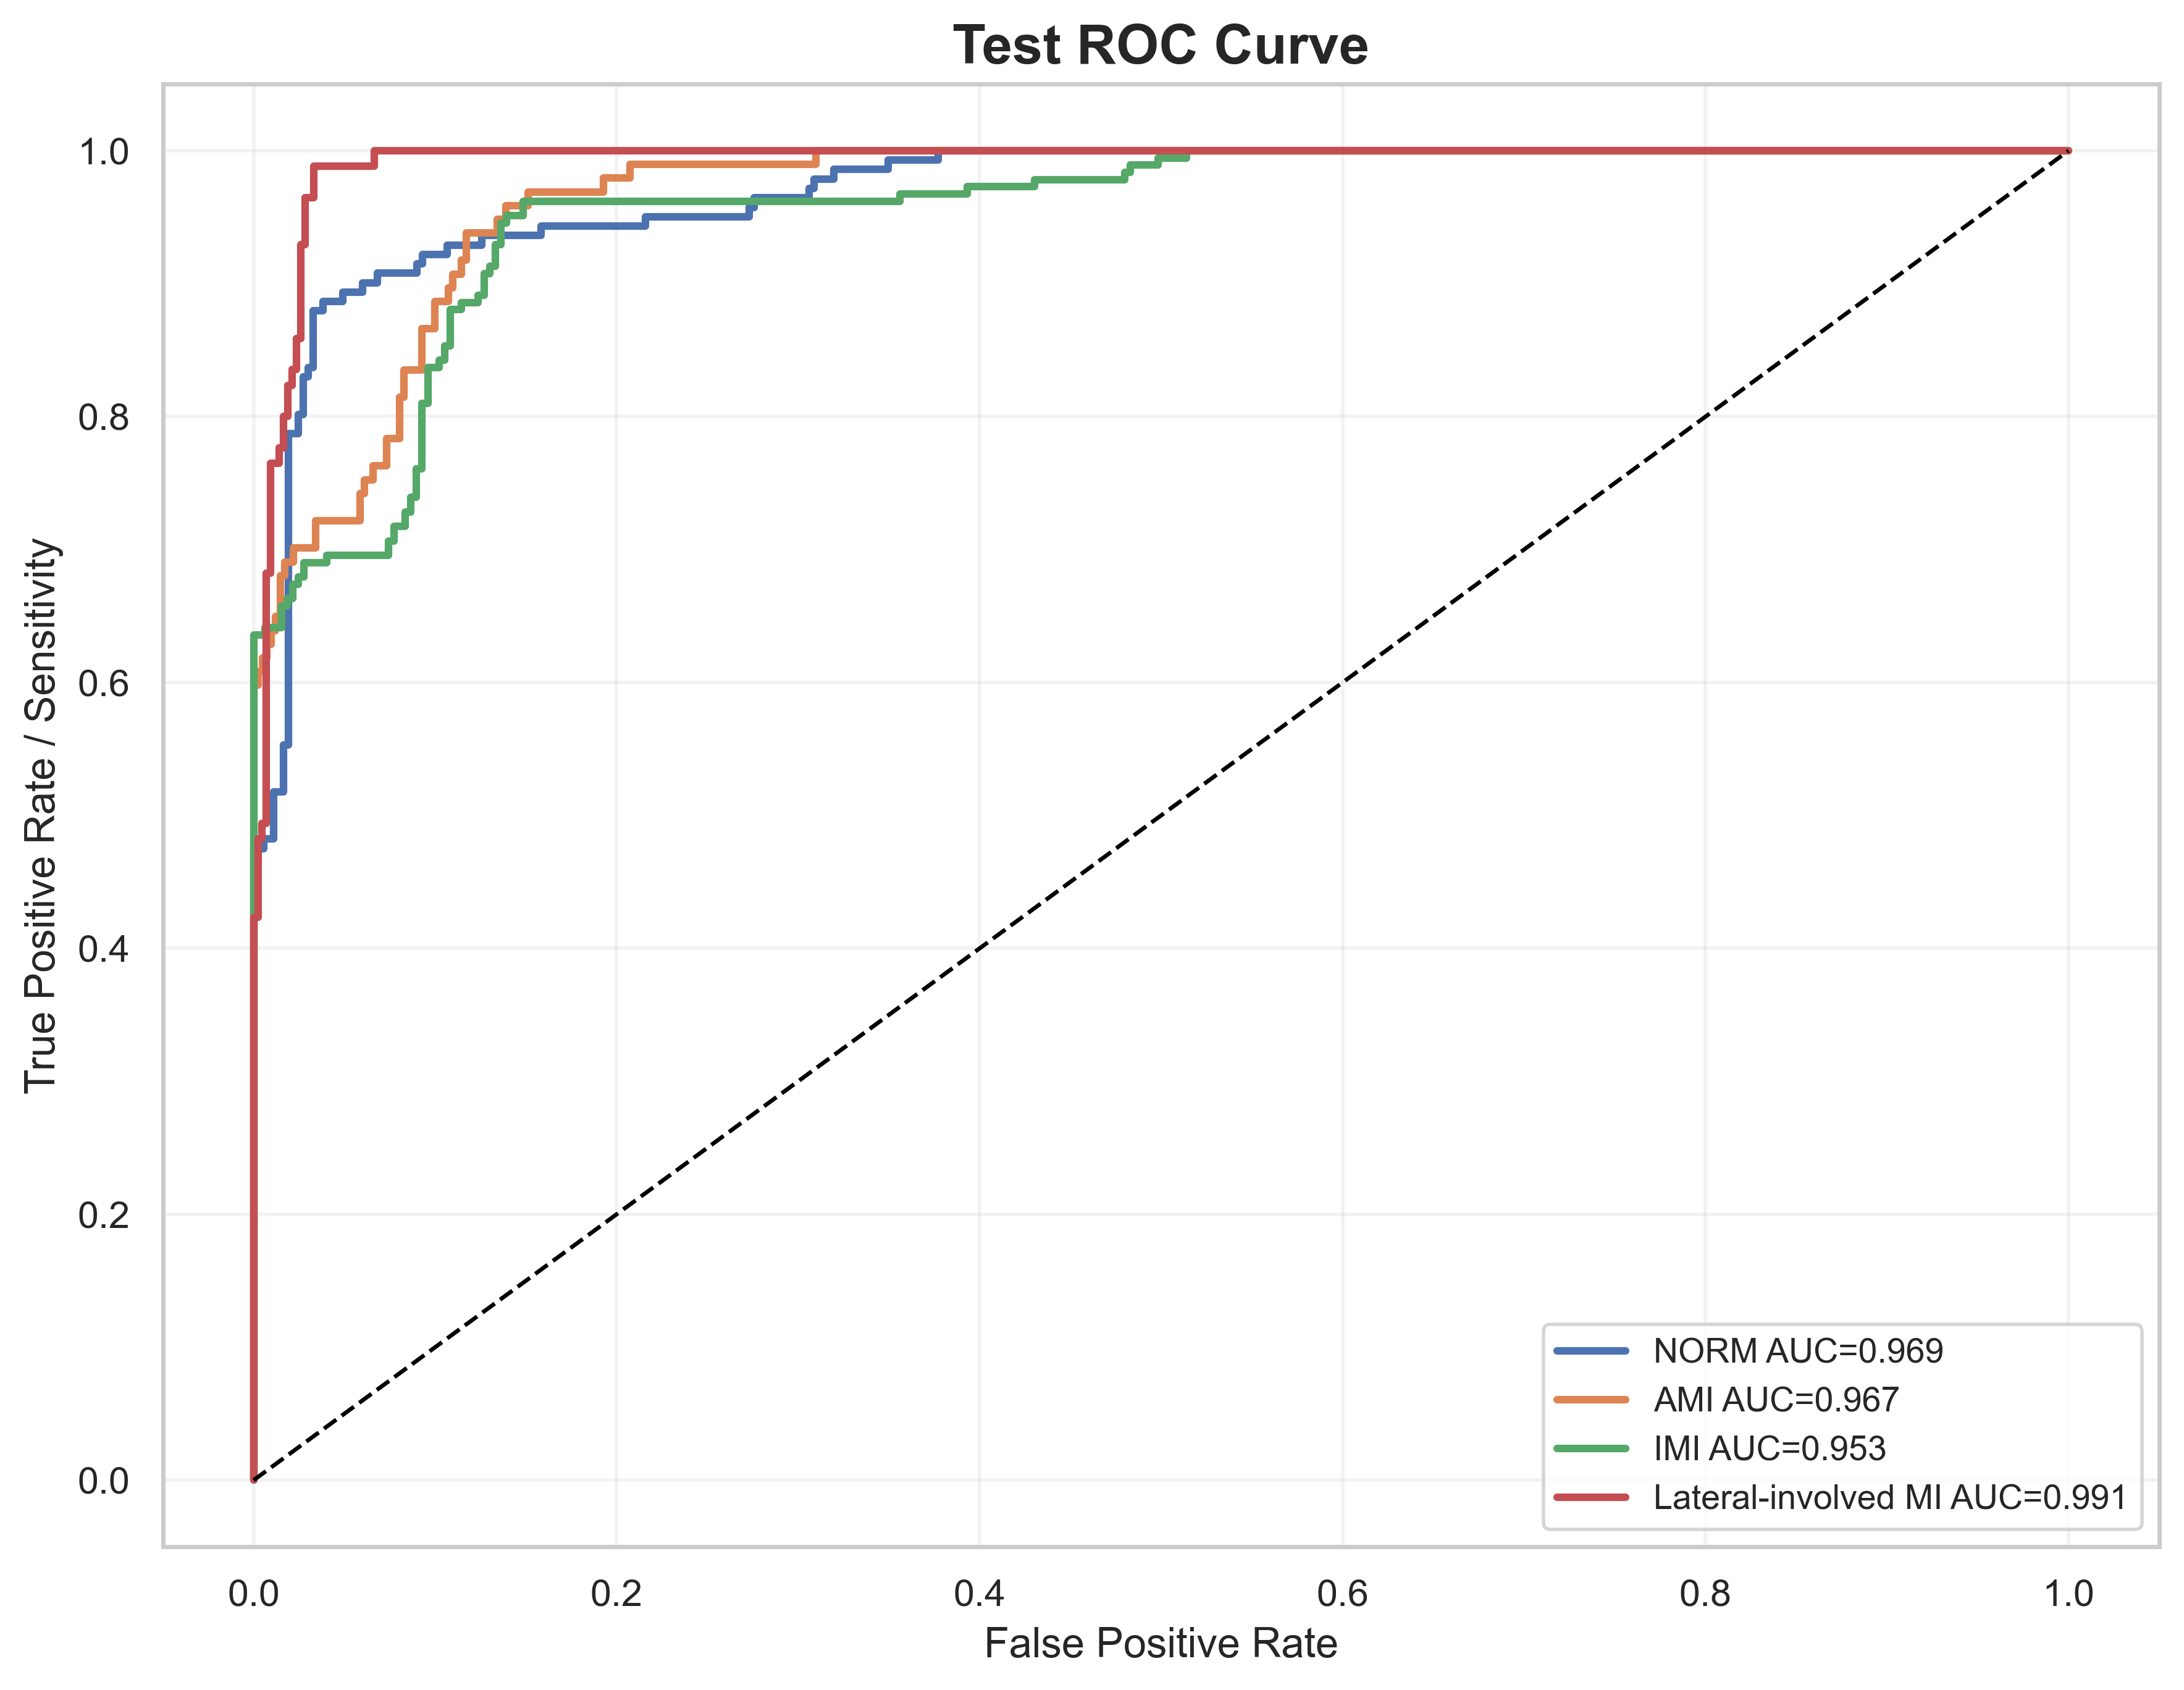

The file beside this chart, header and first rows:
label, fpr, tpr, auc
NORM, 0.0, 0.0, 0.969
NORM, 0.0, 0.007092, 0.969
NORM, 0.0, 0.2128, 0.969
NORM, 0.0, 0.227, 0.969
NORM, 0.0, 0.4043, 0.969
NORM, 0.0, 0.4326, 0.969
NORM, 0.0, 0.4752, 0.969
NORM, 0.005464, 0.4752, 0.969
NORM, 0.005464, 0.4823, 0.969
NORM, 0.01093, 0.4823, 0.969
NORM, 0.01093, 0.5177, 0.969
NORM, 0.01639, 0.5177, 0.969
NORM, 0.01639, 0.5532, 0.969
NORM, 0.01913, 0.5532, 0.969
NORM, 0.01913, 0.7872, 0.969
NORM, 0.02459, 0.7872, 0.969
NORM, 0.02459, 0.8014, 0.969
NORM, 0.02732, 0.8014, 0.969
NORM, 0.02732, 0.8298, 0.969
NORM, 0.03005, 0.8298, 0.969
NORM, 0.03005, 0.8369, 0.969
NORM, 0.03279, 0.8369, 0.969
NORM, 0.03279, 0.8794, 0.969
NORM, 0.03825, 0.8794, 0.969
NORM, 0.03825, 0.8865, 0.969
NORM, 0.04918, 0.8865, 0.969
NORM, 0.04918, 0.8936, 0.969
NORM, 0.06011, 0.8936, 0.969
NORM, 0.06011, 0.9007, 0.969
NORM, 0.06831, 0.9007, 0.969
NORM, 0.06831, 0.9078, 0.969
NORM, 0.09016, 0.9078, 0.969
NORM, 0.09016, 0.9149, 0.969
NORM, 0.0929, 0.9149, 0.969
NORM, 0.0929, 0.922, 0.969
NORM, 0.1066, 0.922, 0.969
NORM, 0.1066, 0.9291, 0.969
NORM, 0.1257, 0.9291, 0.969
NORM, 0.1257, 0.9362, 0.969
NORM, 0.1585, 0.9362, 0.969
NORM, 0.1585, 0.9433, 0.969
NORM, 0.2158, 0.9433, 0.969
NORM, 0.2158, 0.9504, 0.969
NORM, 0.2732, 0.9504, 0.969
NORM, 0.2732, 0.9574, 0.969
NORM, 0.276, 0.9574, 0.969
NORM, 0.276, 0.9645, 0.969
NORM, 0.306, 0.9645, 0.969
NORM, 0.306, 0.9716, 0.969
NORM, 0.3087, 0.9716, 0.969
NORM, 0.3087, 0.9787, 0.969
NORM, 0.3197, 0.9787, 0.969
NORM, 0.3197, 0.9858, 0.969
NORM, 0.3497, 0.9858, 0.969
NORM, 0.3497, 0.9929, 0.969
NORM, 0.377, 0.9929, 0.969
NORM, 0.377, 1.0, 0.969
NORM, 1.0, 1.0, 0.969
AMI, 0.0, 0.0, 0.9674
AMI, 0.0, 0.01031, 0.9674
... 180 more rows
